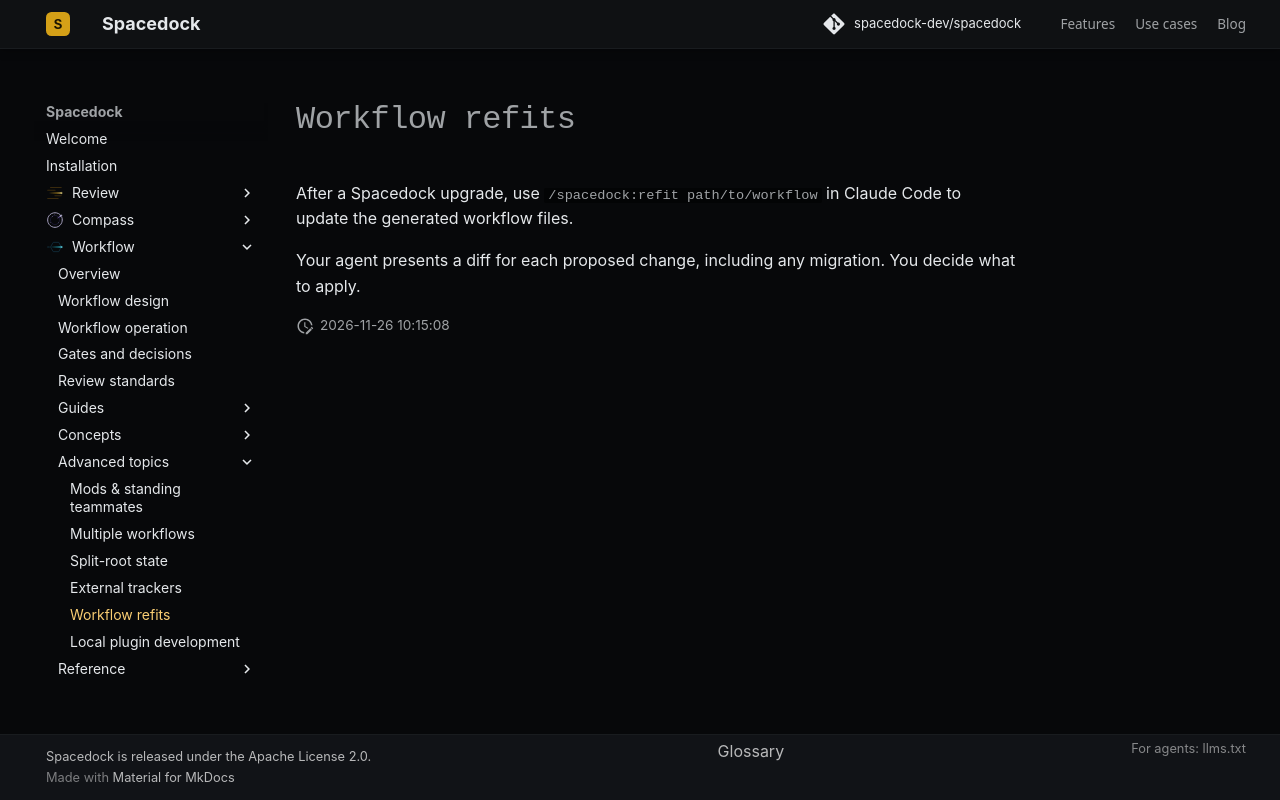

repository: spacedock-dev/spacedock · page: advanced/refit/index.html · generator: mkdocs

# Workflow refits

After a Spacedock upgrade, use `/spacedock:refit path/to/workflow` in Claude Code to update the generated workflow files.

Your agent presents a diff for each proposed change, including any migration. You decide what to apply.
